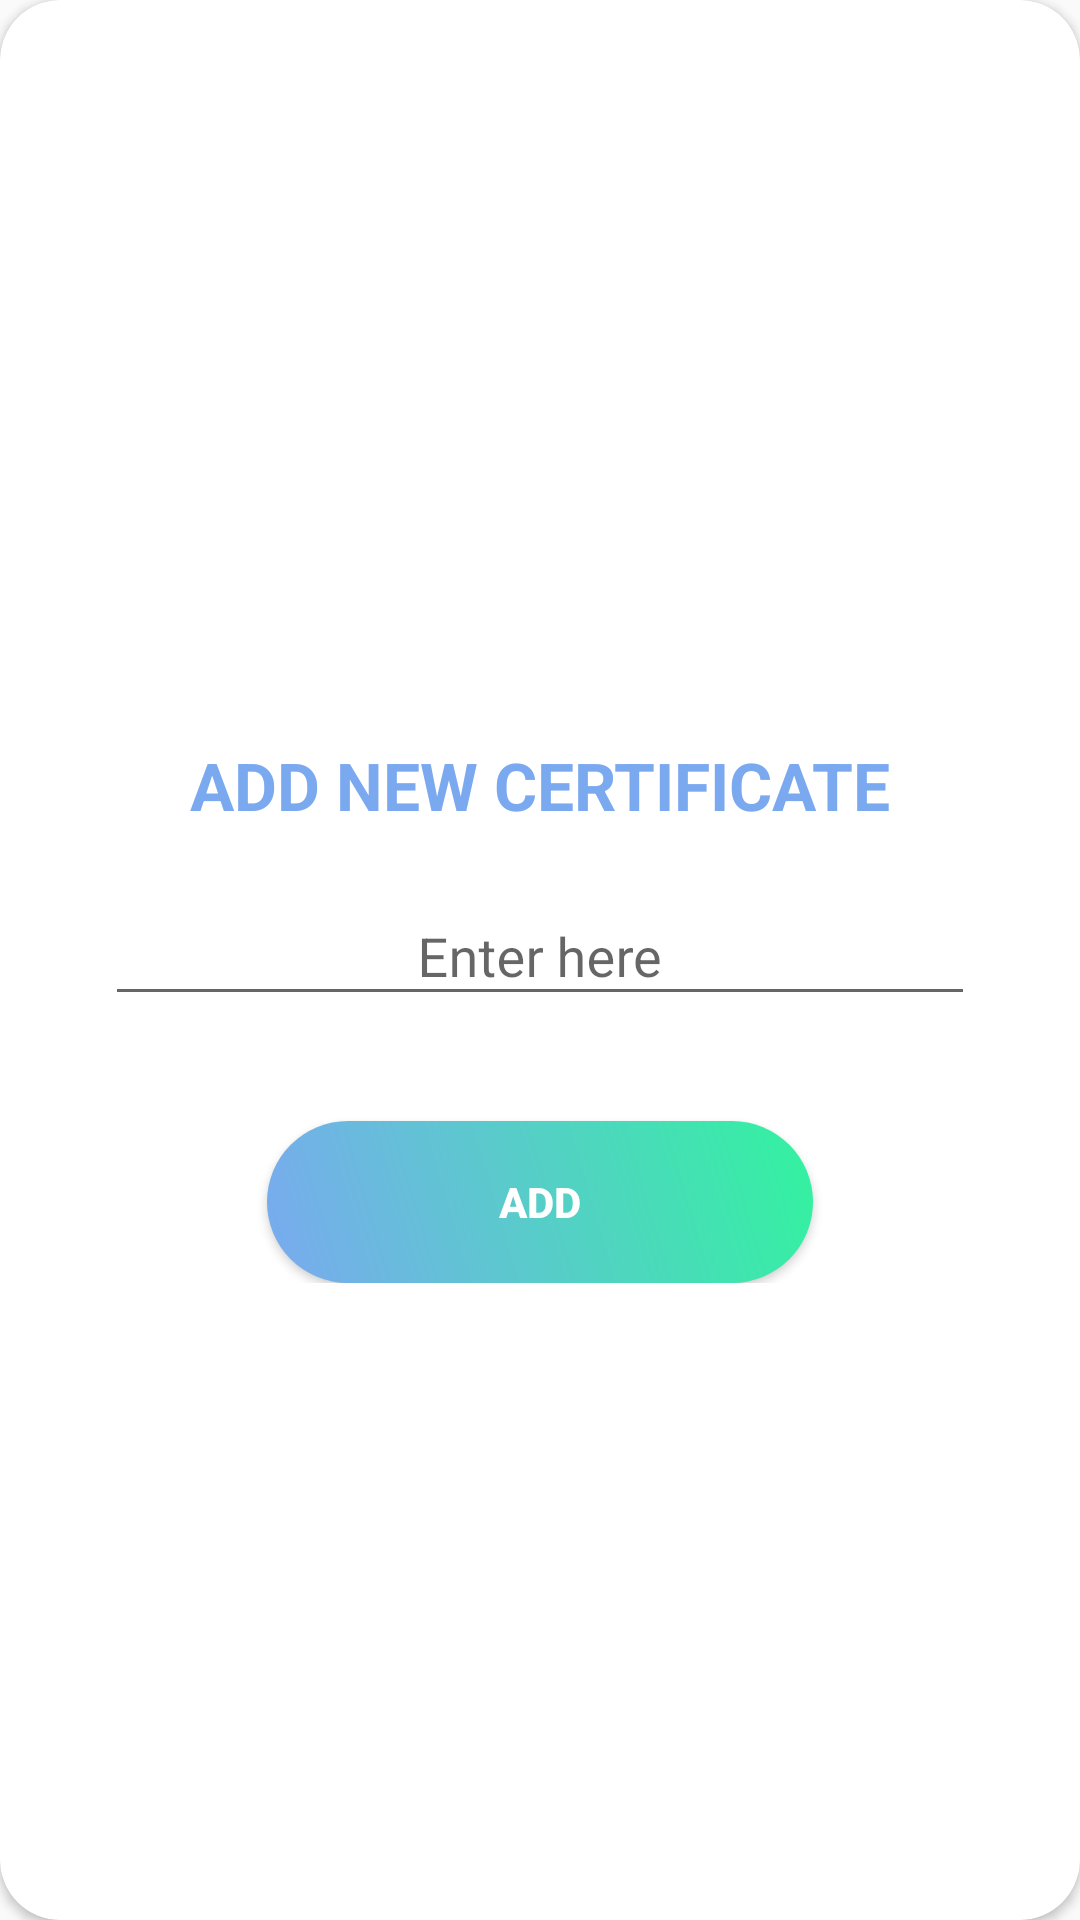

Layout XML and referenced resources for this Android screen:
<!-- AndroidManifest.xml: application theme Theme.AppCompat.DayNight.NoActionBar -->
<!-- res/layout/layout_add_certificate.xml -->
<?xml version="1.0" encoding="utf-8"?>
<androidx.cardview.widget.CardView xmlns:android="http://schemas.android.com/apk/res/android"
    xmlns:app="http://schemas.android.com/apk/res-auto"
    style="@style/loginCard"
    android:id="@+id/layout_register"
    android:layout_gravity="center"
    android:layout_marginTop="@dimen/loginViewsMargin"
    android:layout_marginBottom="@dimen/loginViewsMargin"
    android:background="@color/whiteCardColor"
    android:elevation="5dp"
    app:cardCornerRadius="@dimen/loginCardRadius">

    <LinearLayout
        style="@style/linearParent"
        android:layout_gravity="center"
        android:padding="@dimen/loginViewsMargin">

        <TextView
            style="@style/headerTextPrimary"
            android:layout_marginTop="@dimen/loginViewsMargin"
            android:text="ADD NEW CERTIFICATE" />

        <com.google.android.material.textfield.TextInputLayout
            style="@style/parent"
            android:layout_marginTop="@dimen/signup_text_margin_top">

            <EditText
                android:id="@+id/certificateNameEditText"
                android:layout_width="match_parent"
                android:layout_height="wrap_content"
                android:layout_centerHorizontal="true"
                android:gravity="center"
                android:hint="Enter here" />
        </com.google.android.material.textfield.TextInputLayout>

        <ProgressBar
            android:id="@+id/progressBar"
            android:visibility="gone"
            android:layout_width="wrap_content"
            android:layout_height="wrap_content" />

        <Button
            android:id="@+id/btnAddCer"
            style="@style/loginButton"
            android:layout_gravity="center"
            android:layout_marginTop="@dimen/loginViewsMargin"
            android:text="Add" />
    </LinearLayout>
</androidx.cardview.widget.CardView>
<!-- resources referenced by this layout -->
<resources>
  <color name="whiteCardColor">#fff</color>
  <dimen name="loginCardRadius">20dp</dimen>
  <dimen name="loginViewsMargin">35sp</dimen>
  <dimen name="signup_text_margin_top">10dp</dimen>
  <style name="headerTextPrimary" parent="headerText">
          <item name="android:textColor">#7AA9F0</item>
      </style>
  <style name="linearParent" parent="parent">
          <item name="android:orientation">vertical</item>
      </style>
  <style name="loginButton" parent="viewParent">
          <item name="android:background">@drawable/login_button_bk</item>
          <item name="android:textColor">@color/whiteTextColor</item>
          <item name="android:textStyle">bold</item>
      </style>
  <style name="loginCard" parent="parent" />
  <style name="parent">
          <item name="android:layout_width">match_parent</item>
          <item name="android:layout_height">wrap_content</item>
      </style>
  <style name="headerText" parent="parent">
          <item name="android:textSize">@dimen/headerTextSize</item>
          <item name="android:textAlignment">center</item>
          <item name="android:textColor">@color/whiteTextColor</item>
          <item name="android:textStyle">bold</item>
      </style>
  <style name="viewParent">
          <item name="android:layout_width">wrap_content</item>
          <item name="android:layout_height">wrap_content</item>
      </style>
  <!-- drawable login_button_bk (drawable) -->
  <?xml version="1.0" encoding="utf-8"?>
  <shape xmlns:android="http://schemas.android.com/apk/res/android" android:shape="rectangle" >
      <corners
          android:radius="27dp"
          />
      <gradient
          android:angle="45"
          android:centerX="35%"
          android:startColor="#7AA9F0"
          android:endColor="#32F39F"
          android:type="linear"
          />
      <size
          android:width="182dp"
          android:height="54dp"
          />
  </shape>
  <color name="whiteTextColor">#fff</color>
  <dimen name="headerTextSize">22sp</dimen>
</resources>
